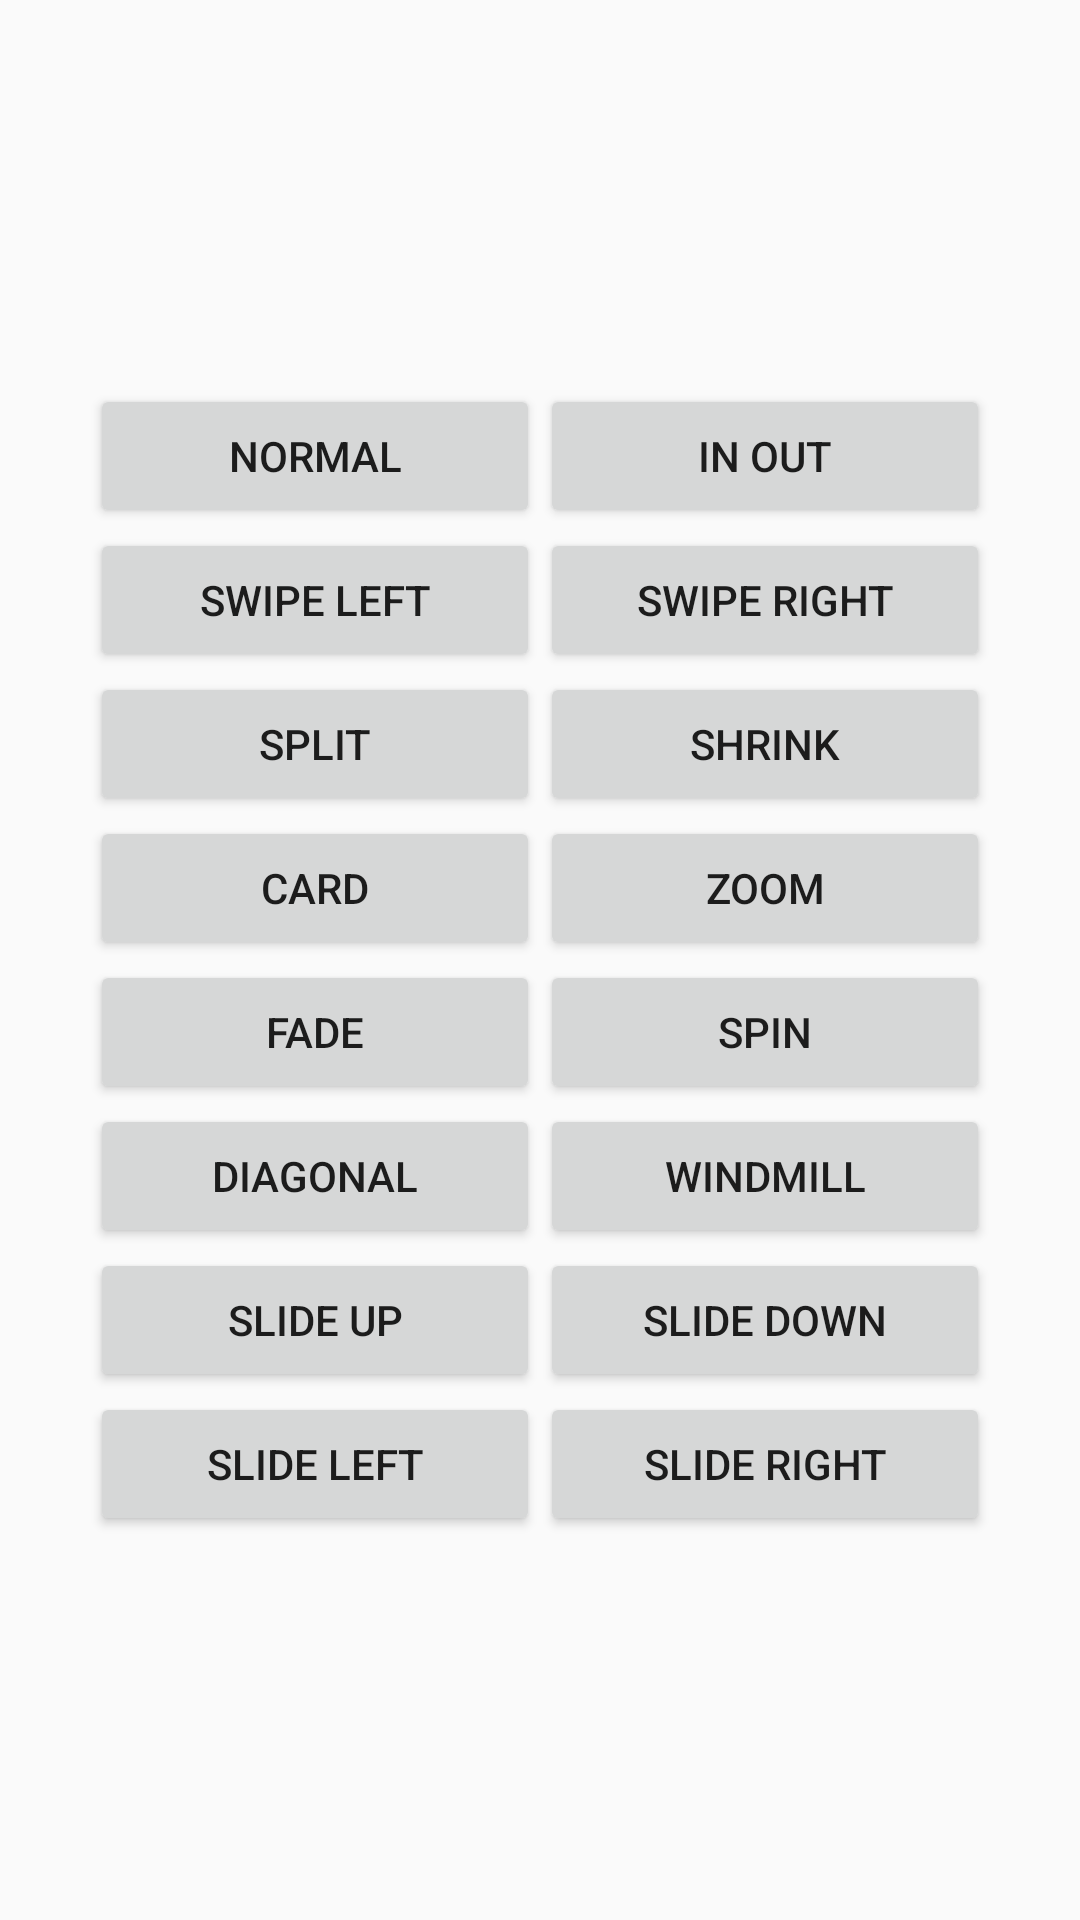

Produce the Android XML layout that renders to this screen, including the resource entries it uses.
<!-- AndroidManifest.xml: application theme AppTheme -->
<!-- res/layout/activity_ani04.xml -->
<?xml version="1.0" encoding="utf-8"?>
<LinearLayout xmlns:android="http://schemas.android.com/apk/res/android"
    xmlns:app="http://schemas.android.com/apk/res-auto"
    xmlns:tools="http://schemas.android.com/tools"
    android:layout_width="match_parent"
    android:layout_height="match_parent"
    android:gravity="center"
    android:orientation="vertical"
    tools:context=".ani04.Ani04Activity">

    <LinearLayout
        xmlns:android="http://schemas.android.com/apk/res/android"
        xmlns:tools="http://schemas.android.com/tools"
        android:layout_width="match_parent"
        android:layout_height="wrap_content"
        android:gravity="center_horizontal"
        android:orientation="horizontal">

        <Button
            android:id="@+id/button1"
            android:layout_width="150dp"
            android:layout_height="wrap_content"
            android:layout_gravity="center_horizontal"
            android:text="Normal" />

        <Button
            android:id="@+id/button2"
            android:layout_width="150dp"
            android:layout_height="wrap_content"
            android:layout_gravity="center_horizontal"
            android:text="in out" />

    </LinearLayout>

    <LinearLayout
        xmlns:android="http://schemas.android.com/apk/res/android"
        xmlns:tools="http://schemas.android.com/tools"
        android:layout_width="match_parent"
        android:layout_height="wrap_content"
        android:gravity="center_horizontal"
        android:orientation="horizontal">

        <Button
            android:id="@+id/button3"
            android:layout_width="150dp"
            android:layout_height="wrap_content"
            android:layout_gravity="center_horizontal"
            android:text="swipe left" />

        <Button
            android:id="@+id/button4"
            android:layout_width="150dp"
            android:layout_height="wrap_content"
            android:layout_gravity="center_horizontal"
            android:text="swipe right" />

    </LinearLayout>

    <LinearLayout
        xmlns:android="http://schemas.android.com/apk/res/android"
        xmlns:tools="http://schemas.android.com/tools"
        android:layout_width="match_parent"
        android:layout_height="wrap_content"
        android:gravity="center_horizontal"
        android:orientation="horizontal">

        <Button
            android:id="@+id/button5"
            android:text="split"
            android:layout_width="150dp"
            android:layout_height="wrap_content"
            android:layout_gravity="center_horizontal"
            />

        <Button
            android:id="@+id/button6"
            android:text="shrink"
            android:layout_width="150dp"
            android:layout_height="wrap_content"
            android:layout_gravity="center_horizontal"
            />

    </LinearLayout>


    <LinearLayout
        xmlns:android="http://schemas.android.com/apk/res/android"
        xmlns:tools="http://schemas.android.com/tools"
        android:layout_width="match_parent"
        android:layout_height="wrap_content"
        android:gravity="center_horizontal"
        android:orientation="horizontal">

        <Button
            android:id="@+id/button7"
            android:text="card"
            android:layout_width="150dp"
            android:layout_height="wrap_content"
            android:layout_gravity="center_horizontal"
            />

        <Button
            android:id="@+id/button8"
            android:text="zoom"
            android:layout_width="150dp"
            android:layout_height="wrap_content"
            android:layout_gravity="center_horizontal"
            />

    </LinearLayout>

    <LinearLayout
        xmlns:android="http://schemas.android.com/apk/res/android"
        xmlns:tools="http://schemas.android.com/tools"
        android:layout_width="match_parent"
        android:layout_height="wrap_content"
        android:gravity="center_horizontal"
        android:orientation="horizontal">
        <Button
            android:id="@+id/button9"
            android:text="fade"
            android:layout_width="150dp"
            android:layout_height="wrap_content"
            android:layout_gravity="center_horizontal"
            />

        <Button
            android:id="@+id/button10"
            android:text="spin"
            android:layout_width="150dp"
            android:layout_height="wrap_content"
            android:layout_gravity="center_horizontal"
            />

    </LinearLayout>

    <LinearLayout
        xmlns:android="http://schemas.android.com/apk/res/android"
        xmlns:tools="http://schemas.android.com/tools"
        android:layout_width="match_parent"
        android:layout_height="wrap_content"
        android:gravity="center_horizontal"
        android:orientation="horizontal">

        <Button
            android:id="@+id/button11"
            android:text="diagonal"
            android:layout_width="150dp"
            android:layout_height="wrap_content"
            android:layout_gravity="center_horizontal"
            />

        <Button
            android:id="@+id/button12"
            android:text="windmill"
            android:layout_width="150dp"
            android:layout_height="wrap_content"
            android:layout_gravity="center_horizontal"
            />

    </LinearLayout>

    <LinearLayout
        xmlns:android="http://schemas.android.com/apk/res/android"
        xmlns:tools="http://schemas.android.com/tools"
        android:layout_width="match_parent"
        android:layout_height="wrap_content"
        android:gravity="center_horizontal"
        android:orientation="horizontal">

        <Button
            android:id="@+id/button13"
            android:text="slide up"
            android:layout_width="150dp"
            android:layout_height="wrap_content"
            android:layout_gravity="center_horizontal"
            />

        <Button
            android:id="@+id/button14"
            android:text="slide down"
            android:layout_width="150dp"
            android:layout_height="wrap_content"
            android:layout_gravity="center_horizontal"
            />

    </LinearLayout>

    <LinearLayout
        xmlns:android="http://schemas.android.com/apk/res/android"
        xmlns:tools="http://schemas.android.com/tools"
        android:layout_width="match_parent"
        android:layout_height="wrap_content"
        android:gravity="center_horizontal"
        android:orientation="horizontal">

        <Button
            android:id="@+id/button15"
            android:text="slide left"
            android:layout_width="150dp"
            android:layout_height="wrap_content"
            android:layout_gravity="center_horizontal"
            />

        <Button
            android:id="@+id/button16"
            android:text="slide right"
            android:layout_width="150dp"
            android:layout_height="wrap_content"
            android:layout_gravity="center_horizontal"
            />
    </LinearLayout>

</LinearLayout>
<!-- resources referenced by this layout -->
<resources>
  <style name="AppTheme" parent="Theme.AppCompat.Light.DarkActionBar">
          
          <item name="colorPrimary">@color/colorPrimary</item>
          <item name="colorPrimaryDark">@color/colorPrimaryDark</item>
          <item name="colorAccent">@color/colorAccent</item>
          
          <item name="android:windowContentTransitions">true</item>
      </style>
  <!-- not gathered from this repository: default colours our renderer supplied (Android Studio template values) -->
  <color name="colorPrimary">#FF6200EE</color>
  <color name="colorPrimaryDark">#FF3700B3</color>
  <color name="colorAccent">#FF03DAC5</color>
</resources>
